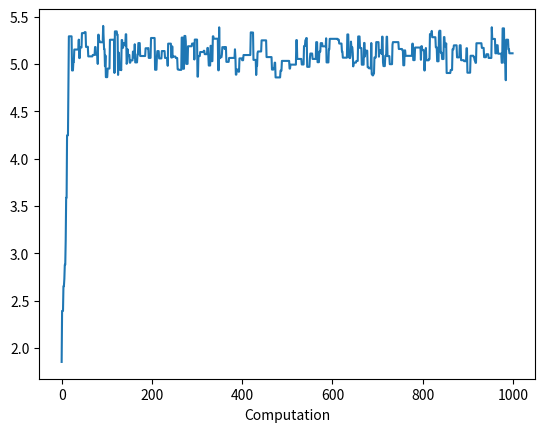

Python code for this plot:
'''

@author: olao
'''
import math
import random
import matplotlib.pyplot as plt

class MCMC(object):
    '''
    classdocs
    '''

    def __init__(self, values, initial_mean, sd): # take as input, a value list, a initial mean and a standard deviation
        self.values = values # define values so that it can be accessed by any method
        self.mean = initial_mean # define a mean to be accessed by any method
        self.sd = sd # define sd to be accessed by ant method
        self.previous_log_likelihood = self.compute_loglikelihood_Values(self.mean) #set up a log likelyhood for the initial mean
    
    
    def log_pdf_normal(self,x, mean): #calculates likelihood (if val x is compared to another value then likelyhood says which is more probable)
        return (-0.5*((x-mean)/self.sd)**2)-math.log(self.sd*(2*math.pi)**0.5)
    
    def compute_loglikelihood_Values(self, mean): #calculates the log likelihood values for a given input
        log_likelihood = 0
        for v in self.values: #iterate over all values given as class input
            likelihood = self.log_pdf_normal(v, mean) #calculates the likelihood for the current value
            log_likelihood += likelihood #adds the calculated likelihood to the total
        return log_likelihood #returns the calculated likelihood
    
    def next_movement(self,sd_movement): #returns a random number from the mean to the input variable using a Gaussian random generation
        return random.gauss(self.mean, sd_movement)
    
    def set_mean(self,new_mean): #set a new self.mean
        self.mean = new_mean
    
    def get_mean(self): #outputs the current self.mean
        return self.mean
    
    def metropolis_algorithm(self, sd_movement):

        pre=self.previous_log_likelihood #define previous likelihood

        n_mean=self.next_movement(sd_movement) #generate a new random mean (0.5=sd) (random num from gauss mean=current mean, sd=sd_movement)
        curr_lik=self.compute_loglikelihood_Values(n_mean) #get logLikelyhood of the new mean
        
        ratio=curr_lik-pre #use the difference in likelyhoods to calculate a ratio
 
        r=math.log(random.uniform(0,1)) #instead of doing e^ratio
        
        if ratio >= r: #if ratio bigger than 1 or random chance define n_mean as the new mean
            self.set_mean(n_mean) #define the new mean as the result of the movement
            self.previous_log_likelihood=curr_lik #update the previous log likelyhood to the current one

        return self.mean #return the current mean   
    
    
def main():
    
    observed_seq = []
    
    mean = 5
    sd = 1
    
    for i in range(100):
        observed_seq.append(random.gauss(mean,sd)) #add 100 gaussian random values between the mean and sd
  
    mcmc_seq = []
    
    print(observed_seq)
    initial_mean =  random.uniform(-10,10) #define an initial mean as a float between -10 and 10
    
    mcmc = MCMC(observed_seq, initial_mean, 1.0)
    
    for _ in range(1000): #add 1000 values to mcmc_seq calculated with the metropolis algorithm and using the 100 values in observed_sequences as values for the computation
        sol=mcmc.metropolis_algorithm(0.5)
        mcmc_seq.append(sol)
    
    print(mcmc_seq) #print the Montecarlo markov chains

    plt.plot(mcmc_seq) #plot the list for a better comprehension (no necessari)
    plt.xlabel("Computation")
    plt.show()


    
    
if __name__ == "__main__":
    main () 
    
        


        